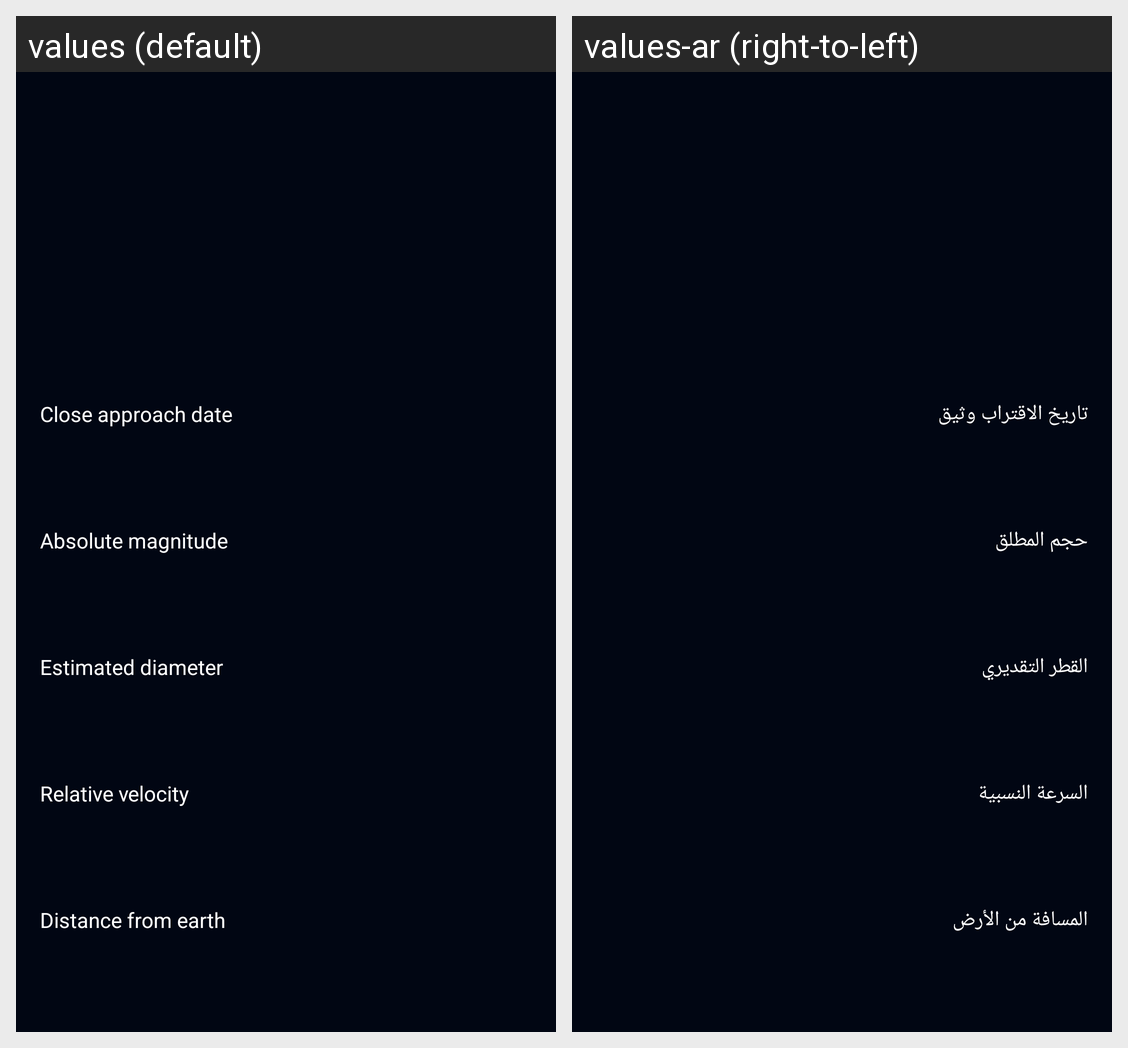

Locale-by-locale string values for the Android screen shown in this grid:
Android screen res/layout/fragment_asteroid_details.xml rendered under 2 locales, left to right: values (default), values-ar (right-to-left). Device: Nexus 5 (rendered at 1080×1920; each locale shown at half size, 540×960, under a caption strip naming it); theme Theme.UdacityNasa.
Strings drawn on this screen, with the default value and each locale's value (text and hints the layout hard-codes, and strings that could not be matched under every locale, appear in the picture but are not listed):

close_approach_date
  values: Close approach date
  values-ar: تاريخ الاقتراب وثيق

absolute_magnitude
  values: Absolute magnitude
  values-ar: حجم المطلق

estimated_diameter
  values: Estimated diameter
  values-ar: القطر التقديري

relative_velocity
  values: Relative velocity
  values-ar: السرعة النسبية

distance_from_earth
  values: Distance from earth
  values-ar: المسافة من الأرض
